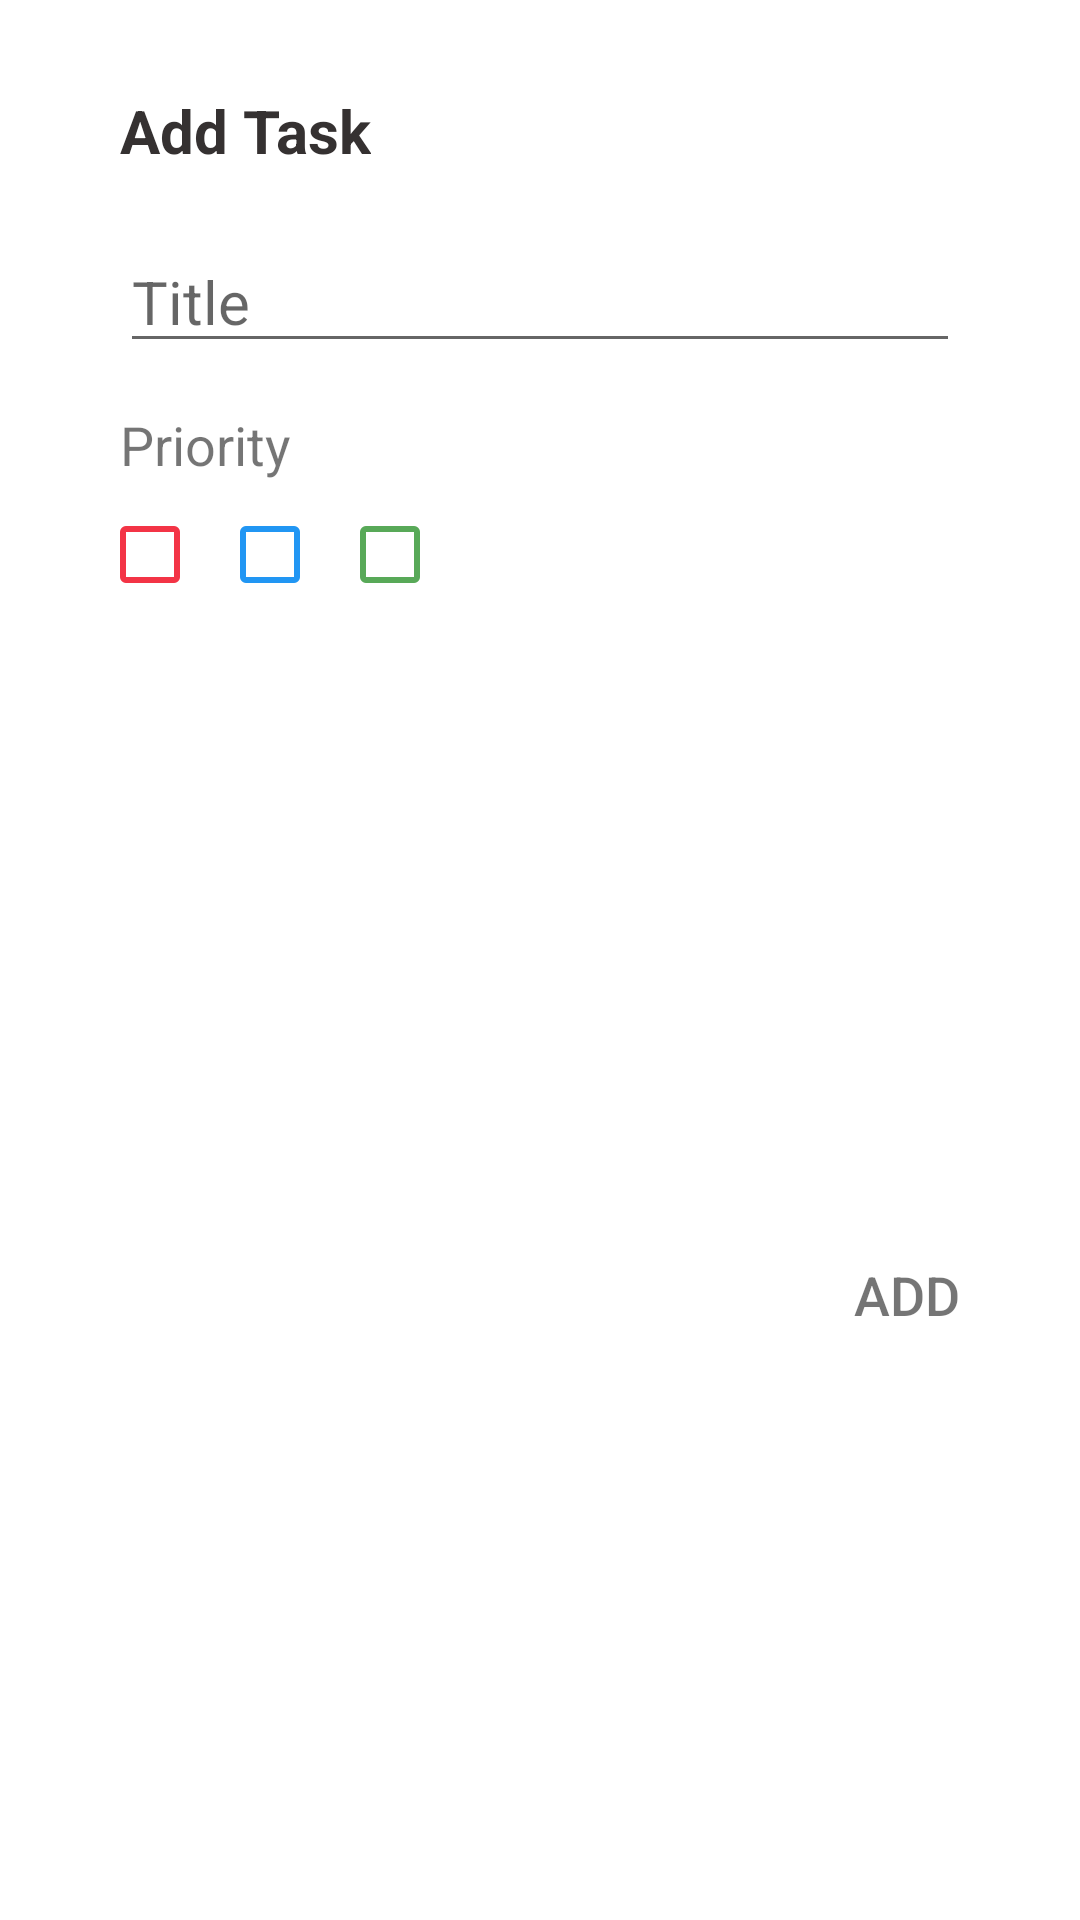

Write the Android layout XML for this screen, with the resource values it uses.
<!-- AndroidManifest.xml: application theme Theme.ToDoListAPp -->
<!-- res/layout/dialog_box.xml -->
<?xml version="1.0" encoding="utf-8"?>
<androidx.constraintlayout.widget.ConstraintLayout xmlns:android="http://schemas.android.com/apk/res/android"
    xmlns:app="http://schemas.android.com/apk/res-auto"
    xmlns:tools="http://schemas.android.com/tools"
    android:layout_width="match_parent"
    android:layout_height="wrap_content">

    <TextView
        android:id="@+id/boxLow"
        android:layout_width="20dp"
        android:layout_height="wrap_content"
        android:layout_marginStart="20dp"
        android:layout_marginTop="15dp"
        android:background="@drawable/green_radius_bg"
        app:layout_constraintStart_toEndOf="@+id/boxMedium"
        app:layout_constraintTop_toBottomOf="@+id/tvPriority" />

    <TextView
        android:id="@+id/boxMedium"
        android:layout_width="20dp"
        android:layout_height="wrap_content"
        android:layout_marginStart="20dp"
        android:layout_marginTop="15dp"
        android:background="@drawable/blue_radius_bg"
        app:layout_constraintStart_toEndOf="@+id/boxHigh"
        app:layout_constraintTop_toBottomOf="@+id/tvPriority" />

    <TextView
        android:id="@+id/tvAddTask"
        android:layout_width="wrap_content"
        android:layout_height="wrap_content"
        android:layout_marginStart="40dp"
        android:layout_marginTop="30dp"
        android:text="@string/add_task"
        android:textColor="@color/black_light"
        android:textSize="20sp"
        android:textStyle="bold"
        app:layout_constraintStart_toStartOf="parent"
        app:layout_constraintTop_toTopOf="parent" />

    <EditText
        android:id="@+id/etTitle"
        android:layout_width="0dp"
        android:layout_height="wrap_content"
        android:layout_marginStart="40dp"
        android:layout_marginTop="20dp"
        android:layout_marginEnd="40dp"
        android:ems="10"
        android:hint="@string/title"
        android:importantForAutofill="no"
        android:inputType="textPersonName"
        android:textSize="20sp"
        app:layout_constraintEnd_toEndOf="parent"
        app:layout_constraintStart_toStartOf="parent"
        app:layout_constraintTop_toBottomOf="@+id/tvAddTask" />

    <TextView
        android:id="@+id/tvPriority"
        android:layout_width="wrap_content"
        android:layout_height="wrap_content"
        android:layout_marginStart="40dp"
        android:layout_marginTop="15dp"
        android:text="@string/priority"
        android:textSize="18sp"
        app:layout_constraintStart_toStartOf="parent"
        app:layout_constraintTop_toBottomOf="@+id/etTitle" />

    <TextView
        android:id="@+id/tvCancel"
        android:layout_width="wrap_content"
        android:layout_height="wrap_content"
        android:layout_marginStart="238dp"
        android:layout_marginTop="132dp"
        android:layout_marginEnd="80dp"
        android:layout_marginBottom="30dp"
        android:fontFamily="sans-serif-medium"
        android:text="@string/cancel"
        android:textAllCaps="true"
        android:textColor="@color/blue"
        android:textSize="18sp"
        app:layout_constraintBottom_toBottomOf="parent"
        app:layout_constraintEnd_toStartOf="@+id/tvAdd"
        app:layout_constraintStart_toStartOf="parent"
        app:layout_constraintTop_toBottomOf="@+id/etTitle"
        tools:ignore="TextContrastCheck" />

    <TextView
        android:id="@+id/tvAdd"
        android:layout_width="wrap_content"
        android:layout_height="wrap_content"
        android:layout_marginTop="132dp"
        android:layout_marginEnd="40dp"
        android:layout_marginBottom="30dp"
        android:fontFamily="sans-serif-medium"
        android:text="@string/add"
        android:textAllCaps="true"
        android:textSize="18sp"
        app:layout_constraintBottom_toBottomOf="parent"
        app:layout_constraintEnd_toEndOf="parent"
        app:layout_constraintTop_toBottomOf="@+id/etTitle" />

    <TextView
        android:id="@+id/boxHigh"
        android:layout_width="20dp"
        android:layout_height="wrap_content"
        android:layout_marginStart="40dp"
        android:layout_marginTop="15dp"
        android:background="@drawable/red_radius_bg"
        app:layout_constraintStart_toStartOf="parent"
        app:layout_constraintTop_toBottomOf="@+id/tvPriority" />

</androidx.constraintlayout.widget.ConstraintLayout>
<!-- resources referenced by this layout -->
<resources>
  <color name="black_light">#353131</color>
  <color name="blue">#2196f3</color>
  <!-- drawable blue_radius_bg (drawable) -->
  <?xml version="1.0" encoding="utf-8"?>
  <shape xmlns:android="http://schemas.android.com/apk/res/android">
      <stroke android:color="@color/blue" android:width="2dp"/>
      <corners android:radius="1dp"/>
  </shape>
  <!-- drawable green_radius_bg (drawable) -->
  <?xml version="1.0" encoding="utf-8"?>
  <shape xmlns:android="http://schemas.android.com/apk/res/android">
      <stroke android:color="@color/green" android:width="2dp"/>
      <corners android:radius="1dp"/>
  </shape>
  <!-- drawable red_radius_bg (drawable) -->
  <?xml version="1.0" encoding="utf-8"?>
  <shape xmlns:android="http://schemas.android.com/apk/res/android">
      <stroke android:color="@color/red" android:width="2dp"/>
      <corners android:radius="1dp"/>
  </shape>
  <string name="add">Add</string>
  <string name="add_task">Add Task</string>
  <string name="cancel">Cancel</string>
  <string name="priority">Priority</string>
  <string name="title">Title</string>
  <style name="Theme.ToDoListAPp" parent="Theme.MaterialComponents.DayNight.DarkActionBar">
          
          <item name="colorPrimary">@color/red</item>
          <item name="colorPrimaryVariant">@color/dark_red</item>
          <item name="colorOnPrimary">@color/white</item>
          
          <item name="colorSecondary">@color/teal_200</item>
          <item name="colorSecondaryVariant">@color/teal_700</item>
          <item name="colorOnSecondary">@color/black</item>
          
          <item name="android:statusBarColor" tools:targetApi="l">?attr/colorPrimaryVariant</item>
          
      </style>
  <color name="green">#58a958</color>
  <color name="red">#f33446</color>
  <color name="dark_red">#c52a39</color>
  <color name="white">#FFFFFFFF</color>
  <color name="teal_200">#FF03DAC5</color>
  <color name="teal_700">#FF018786</color>
  <color name="black">#FF000000</color>
</resources>
